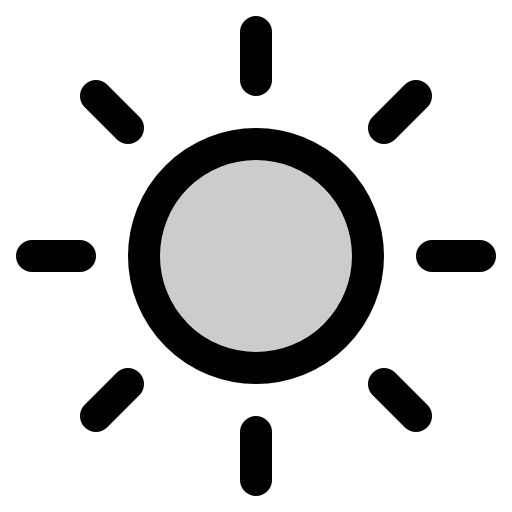
t = 0.00 s
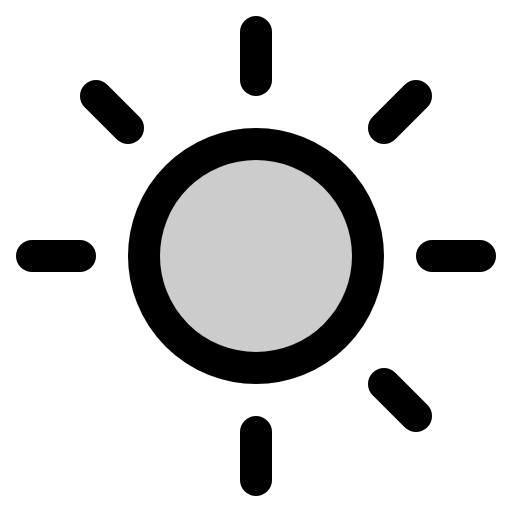
t = 2.40 s
t = 2.78 s: frame unchanged from t = 0.00 s, image omitted
t = 3.15 s: frame unchanged from t = 0.00 s, image omitted
t = 3.53 s: frame unchanged from t = 0.00 s, image omitted

The animated SVG that drew these frames (rendered in a browser with its animation timeline set to each time). Animation: 1 CSS @keyframes rule; one cycle of 3.90 s, repeats indefinitely.

<svg xmlns="http://www.w3.org/2000/svg" viewBox="0 0 256 256">
  <style>
    .draw-line {
      stroke-dasharray: 2000;
      stroke-dashoffset: 0;
    }
    svg:hover .draw-line {
      animation: phosphor-draw-in 1.5s ease-in-out infinite alternate;
    }
    @keyframes phosphor-draw-in {
      0%   { stroke-dashoffset: 0; }
      100% { stroke-dashoffset: 2000; }
    }
  </style><rect width="256" height="256" fill="none"/><circle cx="128" cy="128" r="56" opacity="0.2"/><line x1="128" y1="40" x2="128" y2="16" fill="none" stroke="currentColor" stroke-linecap="round" stroke-linejoin="round" stroke-width="16" class="draw-line" pathLength="1" style="animation-delay: 0s"/><circle cx="128" cy="128" r="56" fill="none" stroke="currentColor" stroke-linecap="round" stroke-linejoin="round" stroke-width="16" class="draw-line" pathLength="1" style="animation-delay: 0.3s"/><line x1="64" y1="64" x2="48" y2="48" fill="none" stroke="currentColor" stroke-linecap="round" stroke-linejoin="round" stroke-width="16" class="draw-line" pathLength="1" style="animation-delay: 0.6s"/><line x1="64" y1="192" x2="48" y2="208" fill="none" stroke="currentColor" stroke-linecap="round" stroke-linejoin="round" stroke-width="16" class="draw-line" pathLength="1" style="animation-delay: 0.9s"/><line x1="192" y1="64" x2="208" y2="48" fill="none" stroke="currentColor" stroke-linecap="round" stroke-linejoin="round" stroke-width="16" class="draw-line" pathLength="1" style="animation-delay: 1.2s"/><line x1="192" y1="192" x2="208" y2="208" fill="none" stroke="currentColor" stroke-linecap="round" stroke-linejoin="round" stroke-width="16" class="draw-line" pathLength="1" style="animation-delay: 1.5s"/><line x1="40" y1="128" x2="16" y2="128" fill="none" stroke="currentColor" stroke-linecap="round" stroke-linejoin="round" stroke-width="16" class="draw-line" pathLength="1" style="animation-delay: 1.8s"/><line x1="128" y1="216" x2="128" y2="240" fill="none" stroke="currentColor" stroke-linecap="round" stroke-linejoin="round" stroke-width="16" class="draw-line" pathLength="1" style="animation-delay: 2.1s"/><line x1="216" y1="128" x2="240" y2="128" fill="none" stroke="currentColor" stroke-linecap="round" stroke-linejoin="round" stroke-width="16" class="draw-line" pathLength="1" style="animation-delay: 2.4s"/></svg>
